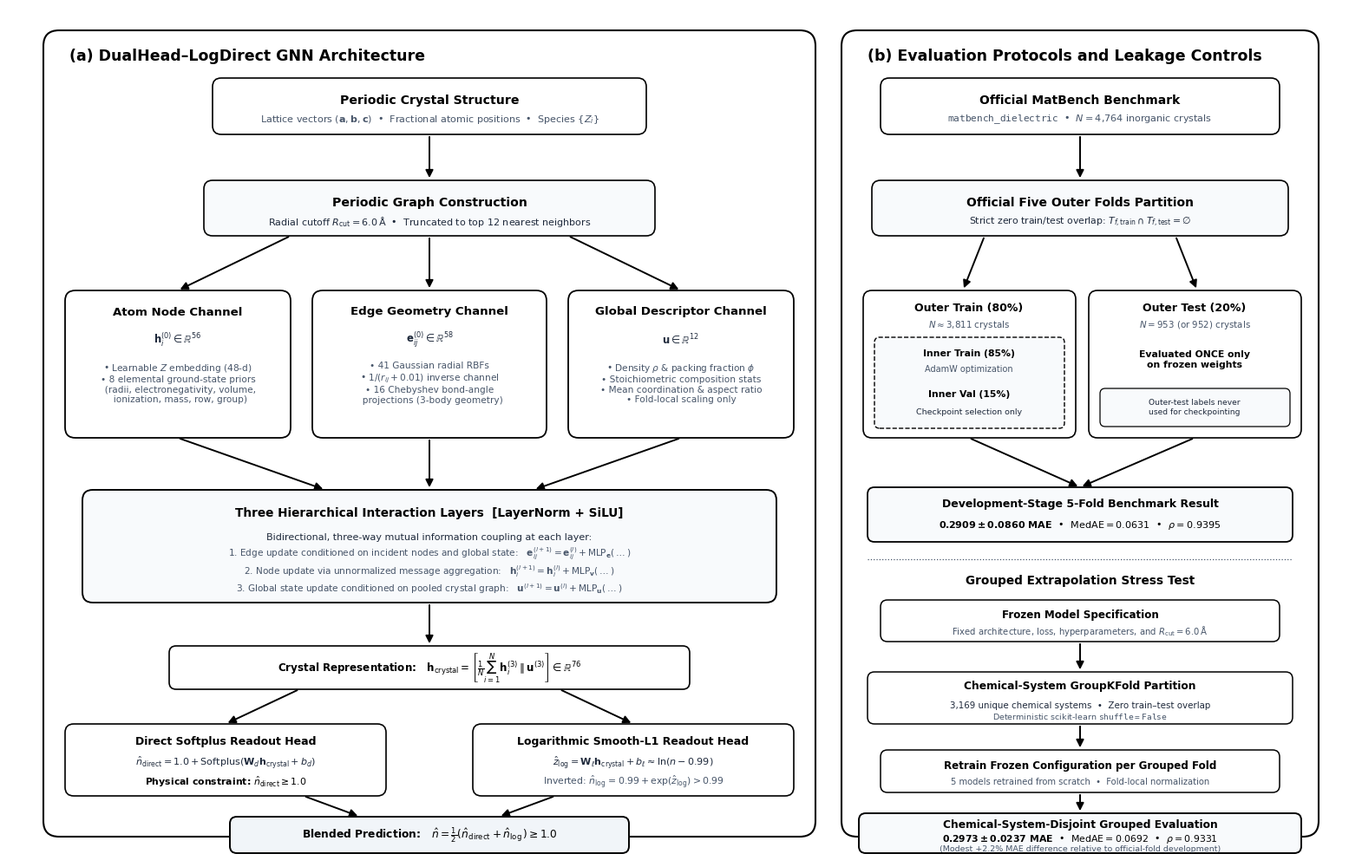

Reproduce this figure in Python. (Note: this script raises an exception after producing the figure.)
"""
Script: generate_figure1_clean_bw.py
Author: Daksh Kaila
Description:
    Generates a streamlined, high-legibility, 100% black-and-white publication schematic (Figure 1).
    - Preserves complete architecture flow and evaluation protocol
    - Eliminates micro-equation clutter and overflowing text
    - Uses larger, clear fonts legible at print scale
    - Strictly black and white / grayscale with consistent line weights
"""

import os
import matplotlib
matplotlib.use('Agg')
import matplotlib.pyplot as plt
from matplotlib.patches import FancyBboxPatch
import shutil

matplotlib.rcParams['font.sans-serif'] = ['DejaVu Sans', 'Arial', 'Helvetica']
matplotlib.rcParams['font.family'] = 'sans-serif'
matplotlib.rcParams['mathtext.fontset'] = 'dejavusans'

def create_figure1_clean():
    fig = plt.figure(figsize=(15.5, 9.8), dpi=300)
    ax = fig.add_axes([0, 0, 1, 1])
    ax.set_xlim(0, 15.5)
    ax.set_ylim(0, 9.8)
    ax.axis('off')

    c_black = '#000000'
    c_dark = '#1E293B'
    c_muted = '#475569'
    c_white = '#FFFFFF'
    c_gray_bg = '#F8FAFC'
    c_gray_subtle = '#F1F5F9'

    def draw_box(x, y, w, h, fill=c_white, border=c_black, radius=0.12, lw=1.3, ls='-'):
        box = FancyBboxPatch((x, y), w, h,
                             boxstyle=f"round,pad=0,rounding_size={radius}",
                             facecolor=fill, edgecolor=border, linewidth=lw, linestyle=ls, zorder=2)
        ax.add_patch(box)
        return box

    def draw_arrow(x1, y1, x2, y2, lw=1.4):
        ax.annotate('', xy=(x2, y2), xytext=(x1, y1),
                    arrowprops=dict(arrowstyle='-|>', color=c_black, lw=lw,
                                    shrinkA=2, shrinkB=2, mutation_scale=13),
                    zorder=3)

    # =========================================================================
    # PANEL A: Architecture (x: 0.4 to 9.3, y: 0.25 to 9.55)
    # =========================================================================
    draw_box(0.4, 0.25, 8.9, 9.30, fill=c_white, border=c_black, radius=0.18, lw=1.5)
    ax.text(0.7, 9.25, "(a) DualHead–LogDirect GNN Architecture",
            fontsize=12.5, fontweight='bold', color=c_black, va='center')

    # 1. Periodic Crystal Structure
    draw_box(2.35, 8.35, 5.0, 0.65, fill=c_white, border=c_black, radius=0.10, lw=1.2)
    ax.text(4.85, 8.74, "Periodic Crystal Structure", ha='center', va='center',
            fontsize=10.2, fontweight='bold', color=c_black)
    ax.text(4.85, 8.52, r"Lattice vectors $(\mathbf{a}, \mathbf{b}, \mathbf{c})$  •  Fractional atomic positions  •  Species $\{Z_i\}$",
            ha='center', va='center', fontsize=8.0, color=c_muted)

    draw_arrow(4.85, 8.35, 4.85, 7.82)

    # 2. Periodic Graph Construction
    draw_box(2.25, 7.18, 5.2, 0.64, fill=c_gray_bg, border=c_black, radius=0.10, lw=1.2)
    ax.text(4.85, 7.56, "Periodic Graph Construction", ha='center', va='center',
            fontsize=10.2, fontweight='bold', color=c_black)
    ax.text(4.85, 7.34, r"Radial cutoff $R_{\mathrm{cut}} = 6.0\,\mathrm{\AA}$  •  Truncated to top 12 nearest neighbors",
            ha='center', va='center', fontsize=8.0, color=c_dark)

    # Branching arrows
    draw_arrow(3.25, 7.18, 1.95, 6.55)
    draw_arrow(4.85, 7.18, 4.85, 6.55)
    draw_arrow(6.45, 7.18, 7.75, 6.55)

    # 3. Three Information Channels (Clean conceptual bullets, ample padding)
    # Channel 1: Nodes
    draw_box(0.65, 4.85, 2.60, 1.70, fill=c_white, border=c_black, radius=0.12, lw=1.3)
    ax.text(1.95, 6.30, "Atom Node Channel", ha='center', va='center',
            fontsize=9.6, fontweight='bold', color=c_black)
    ax.text(1.95, 5.98, r"$\mathbf{h}_i^{(0)} \in \mathbb{R}^{56}$", ha='center', va='center',
            fontsize=8.4, fontweight='bold', color=c_dark)
    ax.text(1.95, 5.48, "• Learnable $Z$ embedding (48-d)\n• 8 elemental ground-state priors\n  (radii, electronegativity, volume,\n  ionization, mass, row, group)",
            ha='center', va='center', fontsize=7.6, color=c_muted)

    # Channel 2: Edges
    draw_box(3.50, 4.85, 2.70, 1.70, fill=c_white, border=c_black, radius=0.12, lw=1.3)
    ax.text(4.85, 6.30, "Edge Geometry Channel", ha='center', va='center',
            fontsize=9.6, fontweight='bold', color=c_black)
    ax.text(4.85, 5.98, r"$\mathbf{e}_{ij}^{(0)} \in \mathbb{R}^{58}$", ha='center', va='center',
            fontsize=8.4, fontweight='bold', color=c_dark)
    ax.text(4.85, 5.48, "• 41 Gaussian radial RBFs\n• $1/(r_{ij} + 0.01)$ inverse channel\n• 16 Chebyshev bond-angle\n  projections (3-body geometry)",
            ha='center', va='center', fontsize=7.6, color=c_muted)

    # Channel 3: Global
    draw_box(6.45, 4.85, 2.60, 1.70, fill=c_white, border=c_black, radius=0.12, lw=1.3)
    ax.text(7.75, 6.30, "Global Descriptor Channel", ha='center', va='center',
            fontsize=9.6, fontweight='bold', color=c_black)
    ax.text(7.75, 5.98, r"$\mathbf{u} \in \mathbb{R}^{12}$", ha='center', va='center',
            fontsize=8.4, fontweight='bold', color=c_dark)
    ax.text(7.75, 5.48, "• Density $\\rho$ & packing fraction $\\phi$\n• Stoichiometric composition stats\n• Mean coordination & aspect ratio\n• Fold-local scaling only",
            ha='center', va='center', fontsize=7.6, color=c_muted)

    # Converging arrows
    draw_arrow(1.95, 4.85, 3.65, 4.25)
    draw_arrow(4.85, 4.85, 4.85, 4.25)
    draw_arrow(7.75, 4.85, 6.05, 4.25)

    # 4. Hierarchical Interaction Layers (3 Layers)
    draw_box(0.85, 2.95, 8.00, 1.30, fill=c_gray_bg, border=c_black, radius=0.12, lw=1.4)
    ax.text(4.85, 3.98, "Three Hierarchical Interaction Layers  [LayerNorm + SiLU]",
            ha='center', va='center', fontsize=9.8, fontweight='bold', color=c_black)
    ax.text(4.85, 3.70, "Bidirectional, three-way mutual information coupling at each layer:",
            ha='center', va='center', fontsize=8.0, color=c_dark)
    ax.text(4.85, 3.32, "1. Edge update conditioned on incident nodes and global state:   " + r"$\mathbf{e}_{ij}^{(l+1)} = \mathbf{e}_{ij}^{(l)} + \mathrm{MLP}_{\mathbf{e}}(\dots)$" + "\n" + \
                        "2. Node update via unnormalized message aggregation:   " + r"$\mathbf{h}_i^{(l+1)} = \mathbf{h}_i^{(l)} + \mathrm{MLP}_{\mathbf{v}}(\dots)$" + "\n" + \
                        "3. Global state update conditioned on pooled crystal graph:   " + r"$\mathbf{u}^{(l+1)} = \mathbf{u}^{(l)} + \mathrm{MLP}_{\mathbf{u}}(\dots)$",
            ha='center', va='center', fontsize=7.6, color=c_muted)

    draw_arrow(4.85, 2.95, 4.85, 2.45)

    # 5. Crystal Representation Pooling
    draw_box(1.85, 1.95, 6.00, 0.50, fill=c_white, border=c_black, radius=0.08, lw=1.2)
    ax.text(4.85, 2.20, r"Crystal Representation:   $\mathbf{h}_{\mathrm{crystal}} = \left[\frac{1}{N}\sum_{i=1}^N \mathbf{h}_i^{(3)} \parallel \mathbf{u}^{(3)}\right] \in \mathbb{R}^{76}$",
            ha='center', va='center', fontsize=8.6, fontweight='bold', color=c_black)

    # Branching arrows to readout heads
    draw_arrow(3.35, 1.95, 2.50, 1.55)
    draw_arrow(6.35, 1.95, 7.20, 1.55)

    # 6. Dual Readout Heads
    # Direct Head (Left)
    draw_box(0.65, 0.72, 3.70, 0.83, fill=c_white, border=c_black, radius=0.10, lw=1.2)
    ax.text(2.50, 1.35, "Direct Softplus Readout Head", ha='center', va='center',
            fontsize=9.0, fontweight='bold', color=c_black)
    ax.text(2.50, 1.10, r"$\hat{n}_{\mathrm{direct}} = 1.0 + \mathrm{Softplus}(\mathbf{W}_d \mathbf{h}_{\mathrm{crystal}} + b_d)$",
            ha='center', va='center', fontsize=8.0, color=c_dark)
    ax.text(2.50, 0.88, r"Physical constraint: $\hat{n}_{\mathrm{direct}} \geq 1.0$",
            ha='center', va='center', fontsize=7.8, fontweight='bold', color=c_black)

    # Log Head (Right)
    draw_box(5.35, 0.72, 3.70, 0.83, fill=c_white, border=c_black, radius=0.10, lw=1.2)
    ax.text(7.20, 1.35, "Logarithmic Smooth-L1 Readout Head", ha='center', va='center',
            fontsize=9.0, fontweight='bold', color=c_black)
    ax.text(7.20, 1.10, r"$\hat{z}_{\mathrm{log}} = \mathbf{W}_\ell \mathbf{h}_{\mathrm{crystal}} + b_\ell \approx \ln(n - 0.99)$",
            ha='center', va='center', fontsize=8.0, color=c_dark)
    ax.text(7.20, 0.88, r"Inverted: $\hat{n}_{\log} = 0.99 + \exp(\hat{z}_{\mathrm{log}}) > 0.99$",
            ha='center', va='center', fontsize=7.8, color=c_muted)

    # Arrows to Blended Output
    draw_arrow(3.40, 0.72, 4.05, 0.48)
    draw_arrow(6.30, 0.72, 5.65, 0.48)

    # 7. Blended Output
    draw_box(2.55, 0.06, 4.60, 0.42, fill=c_gray_subtle, border=c_black, radius=0.08, lw=1.4)
    ax.text(4.85, 0.27, r"Blended Prediction:   $\hat{n} = \frac{1}{2}(\hat{n}_{\mathrm{direct}} + \hat{n}_{\log}) \geq 1.0$",
            ha='center', va='center', fontsize=8.8, fontweight='bold', color=c_black)

    # =========================================================================
    # PANEL B: Evaluation Protocols (x: 9.6 to 15.1, y: 0.25 to 9.55)
    # =========================================================================
    draw_box(9.6, 0.25, 5.5, 9.30, fill=c_white, border=c_black, radius=0.18, lw=1.5)
    ax.text(9.9, 9.25, "(b) Evaluation Protocols and Leakage Controls",
            fontsize=12.5, fontweight='bold', color=c_black, va='center')

    # 1. Official MatBench Benchmark
    draw_box(10.05, 8.35, 4.60, 0.65, fill=c_white, border=c_black, radius=0.10, lw=1.2)
    ax.text(12.35, 8.74, "Official MatBench Benchmark", ha='center', va='center',
            fontsize=10.0, fontweight='bold', color=c_black)
    ax.text(12.35, 8.52, r"$\mathtt{matbench\_dielectric}$  •  $N = 4{,}764$ inorganic crystals",
            ha='center', va='center', fontsize=8.0, color=c_muted)

    draw_arrow(12.35, 8.35, 12.35, 7.82)

    # 2. Official 5 Outer Folds
    draw_box(9.95, 7.18, 4.80, 0.64, fill=c_gray_bg, border=c_black, radius=0.10, lw=1.2)
    ax.text(12.35, 7.56, "Official Five Outer Folds Partition", ha='center', va='center',
            fontsize=10.0, fontweight='bold', color=c_black)
    ax.text(12.35, 7.34, r"Strict zero train/test overlap: $T_{f,\mathrm{train}} \cap T_{f,\mathrm{test}} = \emptyset$",
            ha='center', va='center', fontsize=7.8, color=c_dark)

    # Branch into Train vs Test
    draw_arrow(11.25, 7.18, 11.00, 6.55)
    draw_arrow(13.45, 7.18, 13.70, 6.55)

    # 3. Outer Train (80%) vs Outer Test (20%)
    # Outer Train
    draw_box(9.85, 4.85, 2.45, 1.70, fill=c_white, border=c_black, radius=0.10, lw=1.2)
    ax.text(11.07, 6.35, "Outer Train (80%)", ha='center', va='center',
            fontsize=9.0, fontweight='bold', color=c_black)
    ax.text(11.07, 6.15, r"$N \approx 3{,}811$ crystals", ha='center', va='center',
            fontsize=7.4, color=c_muted)
    # Inner dashed box
    draw_box(9.98, 4.96, 2.19, 1.05, fill=c_gray_bg, border=c_black, radius=0.06, lw=1.0, ls='--')
    ax.text(11.07, 5.82, "Inner Train (85%)", ha='center', va='center',
            fontsize=7.8, fontweight='bold', color=c_black)
    ax.text(11.07, 5.64, "AdamW optimization", ha='center', va='center',
            fontsize=7.0, color=c_muted)
    ax.text(11.07, 5.35, "Inner Val (15%)", ha='center', va='center',
            fontsize=7.8, fontweight='bold', color=c_black)
    ax.text(11.07, 5.14, "Checkpoint selection only", ha='center', va='center',
            fontsize=6.8, color=c_dark)

    # Outer Test
    draw_box(12.45, 4.85, 2.45, 1.70, fill=c_white, border=c_black, radius=0.10, lw=1.2)
    ax.text(13.67, 6.35, "Outer Test (20%)", ha='center', va='center',
            fontsize=9.0, fontweight='bold', color=c_black)
    ax.text(13.67, 6.15, r"$N = 953$ (or $952$) crystals", ha='center', va='center',
            fontsize=7.4, color=c_muted)
    ax.text(13.67, 5.75, "Evaluated ONCE only\non frozen weights", ha='center', va='center',
            fontsize=7.8, fontweight='bold', color=c_black, multialignment='center')
    draw_box(12.58, 4.98, 2.19, 0.44, fill=c_gray_bg, border=c_black, radius=0.06, lw=0.9)
    ax.text(13.67, 5.20, "Outer-test labels never\nused for checkpointing", ha='center', va='center',
            fontsize=6.6, color=c_dark, multialignment='center')

    # Arrows to Result
    draw_arrow(11.07, 4.85, 12.35, 4.28)
    draw_arrow(13.67, 4.85, 12.35, 4.28)

    # 4. Development Result Box
    draw_box(9.90, 3.65, 4.90, 0.63, fill=c_gray_bg, border=c_black, radius=0.08, lw=1.3)
    ax.text(12.35, 4.08, "Development-Stage 5-Fold Benchmark Result", ha='center', va='center',
            fontsize=9.0, fontweight='bold', color=c_black)
    ax.text(12.35, 3.84, r"$\mathbf{0.2909 \pm 0.0860}$ MAE  •  $\mathrm{MedAE} = 0.0631$  •  $\rho = 0.9395$",
            ha='center', va='center', fontsize=8.0, fontweight='bold', color=c_black)

    # Dividing line
    ax.plot([9.9, 14.8], [3.45, 3.45], color=c_muted, lw=0.9, ls=':', zorder=2)

    # 5. Lower Section: Chemical-System-Disjoint Stress Test
    ax.text(12.35, 3.20, "Grouped Extrapolation Stress Test", ha='center', va='center',
            fontsize=9.8, fontweight='bold', color=c_black)

    # Step 1: Frozen specification
    draw_box(10.05, 2.50, 4.60, 0.48, fill=c_white, border=c_black, radius=0.08, lw=1.1)
    ax.text(12.35, 2.80, "Frozen Model Specification", ha='center', va='center',
            fontsize=8.6, fontweight='bold', color=c_black)
    ax.text(12.35, 2.62, r"Fixed architecture, loss, hyperparameters, and $R_{\mathrm{cut}} = 6.0\,\mathrm{\AA}$",
            ha='center', va='center', fontsize=7.2, color=c_muted)

    draw_arrow(12.35, 2.50, 12.35, 2.15)

    # Step 2: GroupKFold
    draw_box(9.90, 1.55, 4.90, 0.60, fill=c_white, border=c_black, radius=0.08, lw=1.1)
    ax.text(12.35, 1.98, "Chemical-System GroupKFold Partition", ha='center', va='center',
            fontsize=8.8, fontweight='bold', color=c_black)
    ax.text(12.35, 1.76, "3,169 unique chemical systems  •  Zero train–test overlap",
            ha='center', va='center', fontsize=7.4, color=c_dark)
    ax.text(12.35, 1.63, r"Deterministic scikit-learn $\mathtt{shuffle=False}$",
            ha='center', va='center', fontsize=6.8, color=c_muted)

    draw_arrow(12.35, 1.55, 12.35, 1.25)

    # Step 3: Retraining
    draw_box(10.05, 0.76, 4.60, 0.49, fill=c_white, border=c_black, radius=0.08, lw=1.1)
    ax.text(12.35, 1.06, "Retrain Frozen Configuration per Grouped Fold", ha='center', va='center',
            fontsize=8.6, fontweight='bold', color=c_black)
    ax.text(12.35, 0.88, "5 models retrained from scratch  •  Fold-local normalization",
            ha='center', va='center', fontsize=7.2, color=c_muted)

    draw_arrow(12.35, 0.76, 12.35, 0.52)

    # Step 4: Grouped Evaluation Result
    draw_box(9.80, 0.06, 5.10, 0.46, fill=c_gray_bg, border=c_black, radius=0.08, lw=1.4)
    ax.text(12.35, 0.38, "Chemical-System-Disjoint Grouped Evaluation", ha='center', va='center',
            fontsize=8.8, fontweight='bold', color=c_black)
    ax.text(12.35, 0.22, r"$\mathbf{0.2973 \pm 0.0237}$ MAE  •  $\mathrm{MedAE} = 0.0692$  •  $\rho = 0.9331$",
            ha='center', va='center', fontsize=7.8, fontweight='bold', color=c_black)
    ax.text(12.35, 0.10, "(Modest +2.2% MAE difference relative to official-fold development)",
            ha='center', va='center', fontsize=6.8, color=c_muted)

    # Output paths
    out_dir_1 = os.path.join(os.path.dirname(os.path.abspath(__file__)), '..', 'manuscript_2', 'figures')
    out_dir_2 = os.path.join(os.path.dirname(os.path.abspath(__file__)), '..', 'manuscript', 'figures')
    art_dir = r"C:\Users\HP\.gemini\antigravity-ide\brain\7e1462b3-34c9-4d76-a8c1-ddab45f77d0b"

    for d in [out_dir_1, out_dir_2]:
        os.makedirs(d, exist_ok=True)
        plt.savefig(os.path.join(d, 'model_architecture_and_workflow.png'), dpi=300, bbox_inches='tight', facecolor='#FFFFFF')
        plt.savefig(os.path.join(d, 'model_architecture_and_workflow.pdf'), dpi=300, bbox_inches='tight', facecolor='#FFFFFF')

    # Copy to artifacts
    shutil.copy(os.path.join(out_dir_1, 'model_architecture_and_workflow.png'),
                os.path.join(art_dir, 'model_architecture_and_workflow_clean_bw.png'))
    plt.close()
    print("Streamlined B&W Figure 1 successfully generated.")

if __name__ == '__main__':
    create_figure1_clean()
